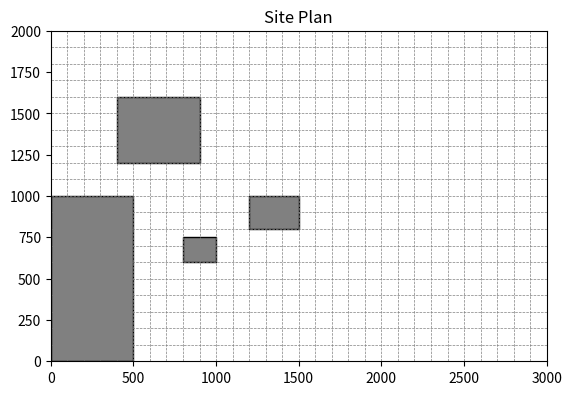

Write the Python code that produced this figure.
import matplotlib.pyplot as plt
import matplotlib.patches as patches

class Line:
    pass

class Site:
    def __init__(self, width, height):
        self.width = width
        self.height = height
        self.fig, self.ax = plt.subplots()
        self.ax.set_xlim(0, width)
        self.ax.set_ylim(0, height)
        self.ax.set_aspect('equal')

class Depot:
    def __init__(self, x, y, width, height):
        self.x = x
        self.y = y
        self.width = width
        self.height = height

class Obstacle:
    pass

class Column(Obstacle):
    pass

class Core(Obstacle):
    pass

# 创建 Site 实例
site_plan = Site(3000, 2000)

# 创建 Depot 实例
depot = Depot(100, 100, 300, 200)

# 绘制网格，间隔为100米
for i in range(0, site_plan.width + 1, 100):
    site_plan.ax.axvline(i, color='gray', linestyle='--', linewidth=0.5)
    site_plan.ax.axhline(i, color='gray', linestyle='--', linewidth=0.5)
    # 设置图表标题
    plt.title("Site Plan")

# 在 site plan 矩形中绘制4个小矩形，填充为灰色
rectangles = [
    patches.Rectangle((0, 0), 500, 1000, linewidth=1, edgecolor='black', facecolor='gray'),
    patches.Rectangle((800, 600), 200, 150, linewidth=1, edgecolor='black', facecolor='gray'),
    patches.Rectangle((1200, 800), 300, 200, linewidth=1, edgecolor='black', facecolor='gray'),
    patches.Rectangle((400, 1200), 500, 400, linewidth=1, edgecolor='black', facecolor='gray')
]

for rect in rectangles:
    site_plan.ax.add_patch(rect)

# 显示绘图
plt.show()
